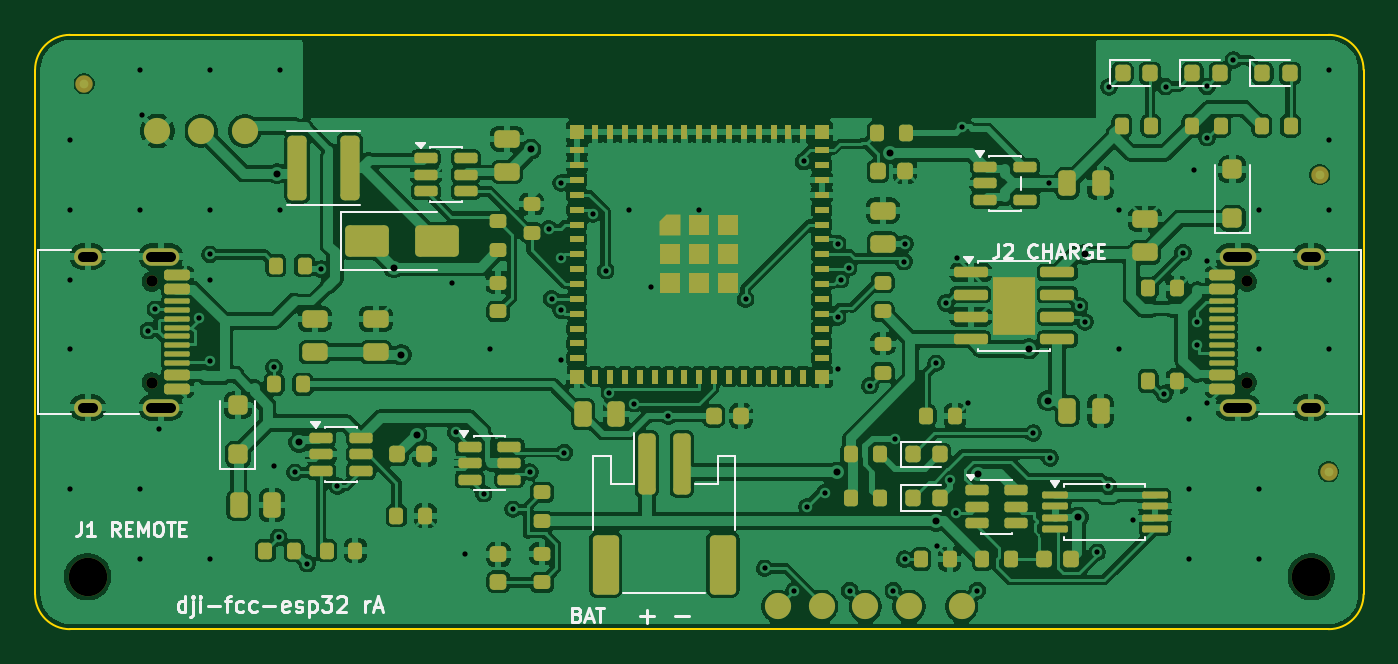
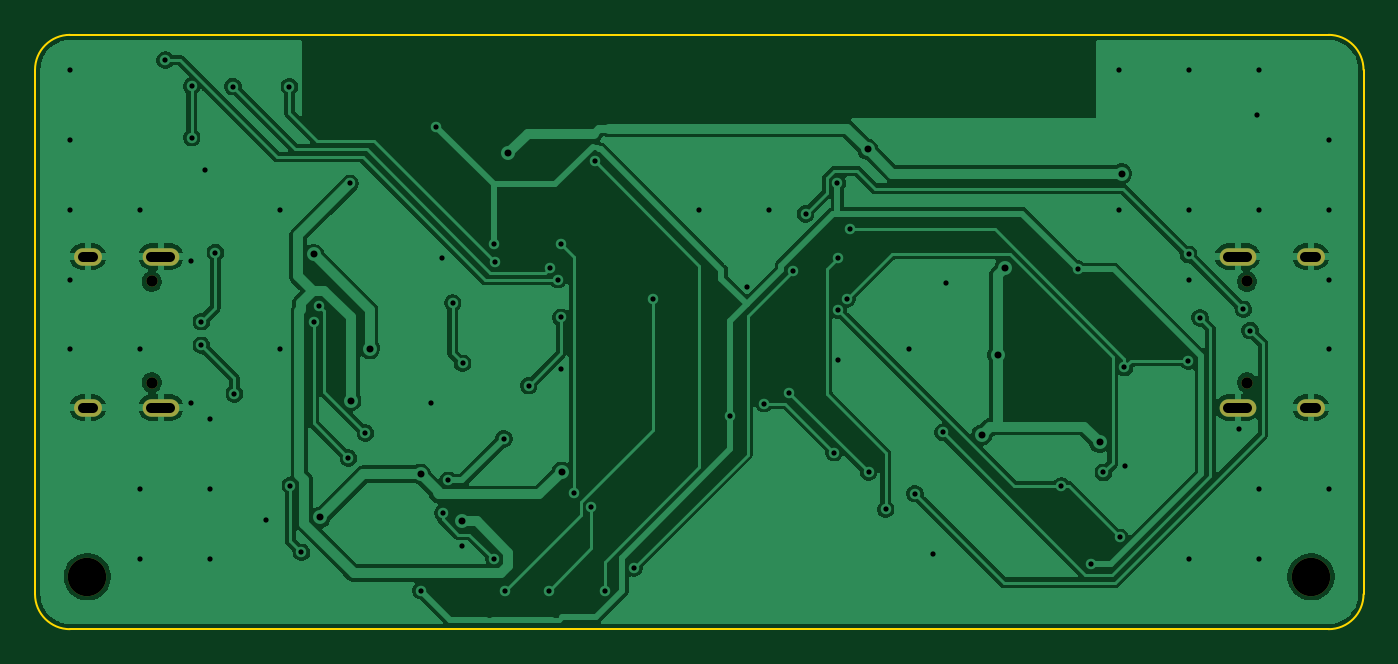
Circuit board: 11 layer files. Board 76.0 x 34.0 mm.
- bottom_copper: dji-fcc-B_Cu.gbl (90063 bytes)
- bottom_mask: dji-fcc-B_Mask.gbs (1003 bytes)
- paste: dji-fcc-B_Paste.gbp (452 bytes)
- bottom_silk: dji-fcc-B_Silkscreen.gbo (453 bytes)
- outline: dji-fcc-Edge_Cuts.gm1 (900 bytes)
- top_copper: dji-fcc-F_Cu.gtl (312643 bytes)
- top_mask: dji-fcc-F_Mask.gts (12699 bytes)
- paste: dji-fcc-F_Paste.gtp (11786 bytes)
- top_silk: dji-fcc-F_Silkscreen.gto (19166 bytes)
- drill: dji-fcc-NPTH.drl (469 bytes)
- drill: dji-fcc-PTH.drl (2512 bytes)

=== bottom_copper: dji-fcc-B_Cu.gbl (90063 bytes, source omitted) ===
=== bottom_mask: dji-fcc-B_Mask.gbs ===
%TF.GenerationSoftware,KiCad,Pcbnew,10.0.6*%
%TF.CreationDate,2026-10-11T12:11:09+02:00*%
%TF.ProjectId,dji-fcc,646a692d-6663-4632-9e6b-696361645f70,rev?*%
%TF.SameCoordinates,Original*%
%TF.FileFunction,Soldermask,Bot*%
%TF.FilePolarity,Negative*%
%FSLAX46Y46*%
G04 Gerber Fmt 4.6, Leading zero omitted, Abs format (unit mm)*
G04 Created by KiCad (PCBNEW 10.0.6) date 2026-10-11 12:11:09*
%MOMM*%
%LPD*%
G01*
G04 APERTURE LIST*
%ADD10C,0.650000*%
%ADD11O,2.100000X1.000000*%
%ADD12O,1.600000X1.000000*%
%ADD13C,2.200000*%
G04 APERTURE END LIST*
D10*
%TO.C,J1*%
X6670000Y-14110000D03*
X6670000Y-19890000D03*
D11*
X7200000Y-12680000D03*
D12*
X3020000Y-12680000D03*
D11*
X7200000Y-21320000D03*
D12*
X3020000Y-21320000D03*
%TD*%
D13*
%TO.C,H2*%
X3000000Y-31000000D03*
%TD*%
%TO.C,H1*%
X73000000Y-31000000D03*
%TD*%
D10*
%TO.C,J2*%
X69330000Y-19890000D03*
X69330000Y-14110000D03*
D11*
X68800000Y-21320000D03*
D12*
X72980000Y-21320000D03*
D11*
X68800000Y-12680000D03*
D12*
X72980000Y-12680000D03*
%TD*%
M02*

=== paste: dji-fcc-B_Paste.gbp ===
%TF.GenerationSoftware,KiCad,Pcbnew,10.0.6*%
%TF.CreationDate,2026-10-11T12:11:09+02:00*%
%TF.ProjectId,dji-fcc,646a692d-6663-4632-9e6b-696361645f70,rev?*%
%TF.SameCoordinates,Original*%
%TF.FileFunction,Paste,Bot*%
%TF.FilePolarity,Positive*%
%FSLAX46Y46*%
G04 Gerber Fmt 4.6, Leading zero omitted, Abs format (unit mm)*
G04 Created by KiCad (PCBNEW 10.0.6) date 2026-10-11 12:11:09*
%MOMM*%
%LPD*%
G01*
G04 APERTURE LIST*
G04 APERTURE END LIST*
M02*

=== bottom_silk: dji-fcc-B_Silkscreen.gbo ===
%TF.GenerationSoftware,KiCad,Pcbnew,10.0.6*%
%TF.CreationDate,2026-10-11T12:11:09+02:00*%
%TF.ProjectId,dji-fcc,646a692d-6663-4632-9e6b-696361645f70,rev?*%
%TF.SameCoordinates,Original*%
%TF.FileFunction,Legend,Bot*%
%TF.FilePolarity,Positive*%
%FSLAX46Y46*%
G04 Gerber Fmt 4.6, Leading zero omitted, Abs format (unit mm)*
G04 Created by KiCad (PCBNEW 10.0.6) date 2026-10-11 12:11:09*
%MOMM*%
%LPD*%
G01*
G04 APERTURE LIST*
G04 APERTURE END LIST*
M02*

=== outline: dji-fcc-Edge_Cuts.gm1 ===
%TF.GenerationSoftware,KiCad,Pcbnew,10.0.6*%
%TF.CreationDate,2026-10-11T12:11:09+02:00*%
%TF.ProjectId,dji-fcc,646a692d-6663-4632-9e6b-696361645f70,rev?*%
%TF.SameCoordinates,Original*%
%TF.FileFunction,Profile,NP*%
%FSLAX46Y46*%
G04 Gerber Fmt 4.6, Leading zero omitted, Abs format (unit mm)*
G04 Created by KiCad (PCBNEW 10.0.6) date 2026-10-11 12:11:09*
%MOMM*%
%LPD*%
G01*
G04 APERTURE LIST*
%TA.AperFunction,Profile*%
%ADD10C,0.100000*%
%TD*%
G04 APERTURE END LIST*
D10*
X0Y-2000000D02*
G75*
G02*
X1999999Y0I1999999J1D01*
G01*
X0Y-32000000D02*
X0Y-2000000D01*
X2000000Y0D02*
X74000000Y0D01*
X2000000Y-34000000D02*
G75*
G02*
X0Y-32000000I0J2000000D01*
G01*
X74000000Y0D02*
G75*
G02*
X76000000Y-1999999I0J-2000000D01*
G01*
X74000000Y-34000000D02*
X2000000Y-34000000D01*
X76000000Y-2000000D02*
X76000000Y-32000000D01*
X76000000Y-32000000D02*
G75*
G02*
X74000000Y-34000000I-2000000J0D01*
G01*
M02*

=== top_copper: dji-fcc-F_Cu.gtl (312643 bytes, source omitted) ===
=== top_mask: dji-fcc-F_Mask.gts (12699 bytes, source omitted) ===
=== paste: dji-fcc-F_Paste.gtp (11786 bytes, source omitted) ===
=== top_silk: dji-fcc-F_Silkscreen.gto (19166 bytes, source omitted) ===
=== drill: dji-fcc-NPTH.drl ===
M48
; DRILL file KiCad 10.0.6 date 2026-10-11T12:11:10
; FORMAT={-:-/ absolute / metric / decimal}
; #@! TF.CreationDate,2026-10-11T12:11:10+02:00
; #@! TF.GenerationSoftware,Kicad,Pcbnew,10.0.6
; #@! TF.FileFunction,NonPlated,1,2,NPTH
FMAT,2
METRIC
; #@! TA.AperFunction,NonPlated,NPTH,ComponentDrill
T1C0.650
; #@! TA.AperFunction,NonPlated,NPTH,ComponentDrill
T2C2.200
%
G90
G05
T1
X6.67Y-14.11
X6.67Y-19.89
X69.33Y-14.11
X69.33Y-19.89
T2
X3.0Y-31.0
X73.0Y-31.0
M30

=== drill: dji-fcc-PTH.drl ===
M48
; DRILL file KiCad 10.0.6 date 2026-10-11T12:11:10
; FORMAT={-:-/ absolute / metric / decimal}
; #@! TF.CreationDate,2026-10-11T12:11:10+02:00
; #@! TF.GenerationSoftware,Kicad,Pcbnew,10.0.6
; #@! TF.FileFunction,Plated,1,2,PTH
FMAT,2
METRIC
; #@! TA.AperFunction,Plated,PTH,ViaDrill
T1C0.300
; #@! TA.AperFunction,Plated,PTH,ViaDrill
T2C0.400
; #@! TA.AperFunction,Plated,PTH,ComponentDrill
T3C0.600
%
G90
G05
T1
X2.0Y-6.0
X2.0Y-10.0
X2.0Y-14.0
X2.0Y-18.0
X2.0Y-26.0
X6.0Y-2.0
X6.0Y-10.0
X6.0Y-26.0
X6.0Y-30.0
X6.102Y-4.602
X6.483Y-16.919
X6.875Y-15.698
X7.112Y-22.52
X9.357Y-16.184
X10.0Y-2.0
X10.0Y-10.0
X10.0Y-14.0
X10.0Y-30.0
X10.012Y-12.56
X10.019Y-18.657
X13.663Y-24.672
X13.675Y-19.022
X13.933Y-28.742
X14.0Y-2.0
X14.0Y-10.0
X14.877Y-25.034
X15.572Y-30.247
X16.342Y-13.403
X17.289Y-25.806
X23.875Y-14.175
X24.06Y-22.748
X24.616Y-29.725
X25.662Y-26.25
X26.0Y-18.0
X27.335Y-27.14
X28.318Y-25.007
X29.385Y-11.09
X29.548Y-15.1
X30.07Y-18.62
X30.075Y-15.727
X30.083Y-12.79
X30.094Y-8.472
X30.282Y-23.899
X31.917Y-10.24
X32.634Y-13.492
X32.858Y-20.467
X34.0Y-10.0
X34.291Y-21.096
X35.246Y-14.403
X36.223Y-21.8
X38.0Y-10.0
X40.65Y-15.119
X41.739Y-30.515
X43.401Y-31.817
X43.968Y-7.238
X44.168Y-26.997
X45.171Y-26.2
X45.912Y-16.16
X45.916Y-11.939
X45.921Y-19.098
X46.078Y-14.009
X46.536Y-13.334
X46.592Y-31.792
X47.756Y-20.069
X49.094Y-31.794
X49.184Y-23.108
X49.698Y-12.967
X49.752Y-29.997
X49.764Y-11.95
X51.538Y-18.789
X51.576Y-29.251
X52.103Y-15.345
X52.358Y-25.493
X52.68Y-27.349
X52.717Y-12.787
X53.035Y-5.272
X53.364Y-21.061
X53.91Y-31.79
X57.1Y-22.776
X57.985Y-8.5
X58.075Y-24.203
X59.759Y-15.51
X60.058Y-16.418
X60.764Y-29.6
X61.395Y-25.784
X61.443Y-2.97
X62.0Y-10.0
X62.0Y-18.0
X62.805Y-27.774
X64.591Y-20.537
X64.684Y-2.956
X65.676Y-12.453
X66.0Y-22.0
X66.0Y-26.0
X66.0Y-30.0
X66.294Y-7.756
X66.484Y-16.412
X66.484Y-17.76
X67.036Y-2.952
X67.038Y-5.883
X67.067Y-12.932
X67.069Y-21.066
X68.553Y-1.448
X70.0Y-10.0
X70.0Y-18.0
X70.0Y-26.0
X70.0Y-30.0
X74.0Y-2.0
X74.0Y-6.0
X74.0Y-10.0
X74.0Y-14.0
X74.0Y-18.0
T2
X13.842Y-7.941
X15.096Y-23.317
X20.511Y-13.312
X20.937Y-18.307
X21.839Y-22.886
X28.358Y-6.54
X45.873Y-25.022
X48.92Y-6.75
X51.555Y-27.825
X53.939Y-25.123
X56.853Y-17.964
X57.933Y-20.925
X59.685Y-27.598
X60.038Y-12.559
T3
X3.32Y-12.68G85X2.72Y-12.68
G05
X3.32Y-21.32G85X2.72Y-21.32
G05
X7.75Y-12.68G85X6.65Y-12.68
G05
X7.75Y-21.32G85X6.65Y-21.32
G05
X68.25Y-12.68G85X69.35Y-12.68
G05
X68.25Y-21.32G85X69.35Y-21.32
G05
X72.68Y-12.68G85X73.28Y-12.68
G05
X72.68Y-21.32G85X73.28Y-21.32
G05
M30
